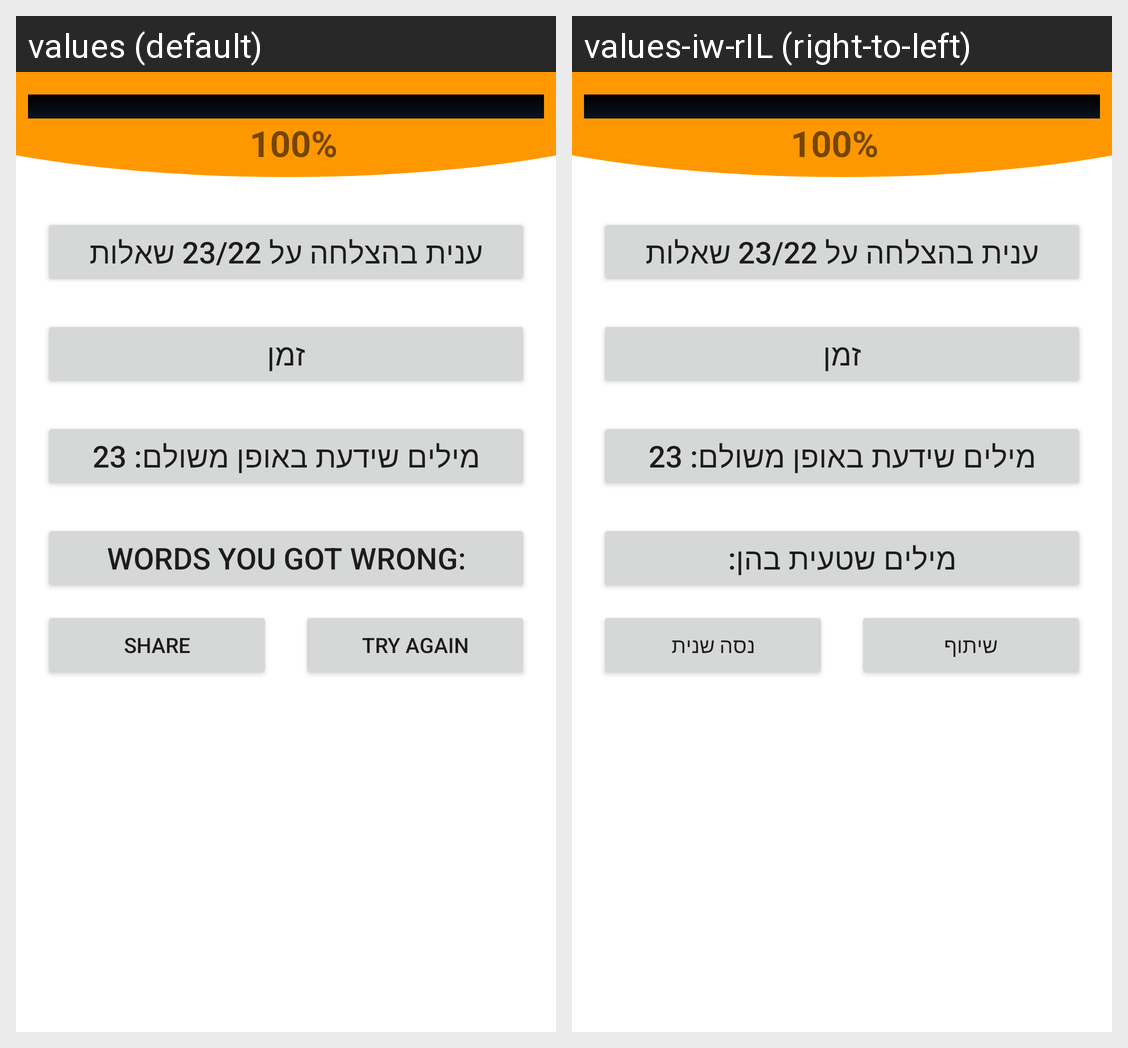

Locale-by-locale string values for the Android screen shown in this grid:
Android screen res/layout/p_a_langs_done.xml rendered under 2 locales, left to right: values (default), values-iw-rIL (right-to-left). Device: Nexus 5 (rendered at 1080×1920; each locale shown at half size, 540×960, under a caption strip naming it); theme Theme.MyFirstApp.
Strings drawn on this screen, with the default value and each locale's value (text and hints the layout hard-codes, and strings that could not be matched under every locale, appear in the picture but are not listed):

failed_words
  values: Words you got wrong:
  values-iw-rIL: מילים שטעית בהן:

share
  values: Share
  values-iw-rIL: שיתוף

try_again
  values: Try again
  values-iw-rIL: נסה שנית
